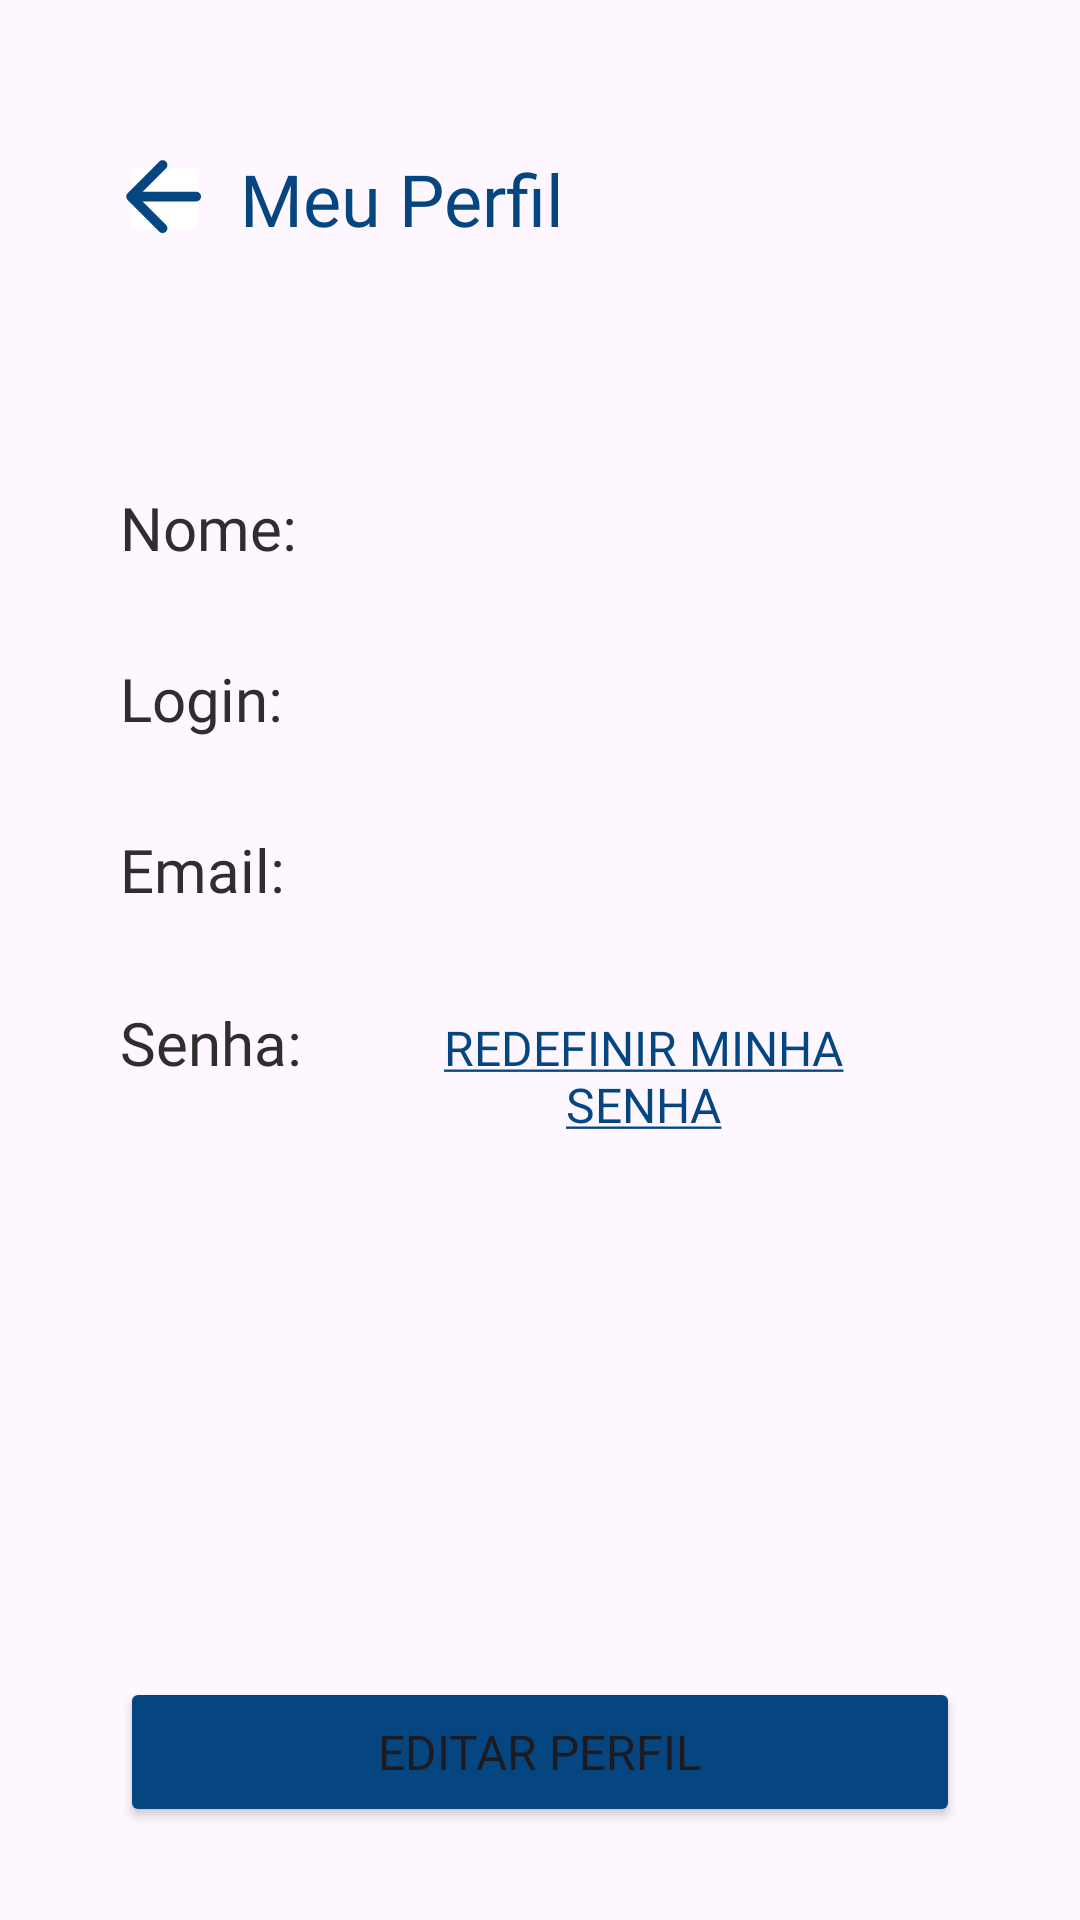

Android layout source for this screen:
<!-- AndroidManifest.xml: application theme Theme.BuildBuddy -->
<!-- res/layout/activity_perfil.xml -->
<?xml version="1.0" encoding="utf-8"?>
<androidx.constraintlayout.widget.ConstraintLayout xmlns:android="http://schemas.android.com/apk/res/android"
    xmlns:app="http://schemas.android.com/apk/res-auto"
    xmlns:tools="http://schemas.android.com/tools"
    android:layout_width="match_parent"
    android:layout_height="match_parent"
    tools:context=".Perfil">

    <LinearLayout
        android:layout_width="match_parent"
        android:layout_height="match_parent"
        android:orientation="vertical"
        android:layout_marginHorizontal="40dp"
        android:layout_marginVertical="30dp">

        <LinearLayout
            android:layout_width="match_parent"
            android:layout_height="wrap_content"
            android:layout_marginTop="20dp"
            android:orientation="horizontal"
            android:layout_marginBottom="80dp">

            <ImageButton
                android:id="@+id/bt_voltar"
                android:layout_width="30dp"
                android:layout_height="match_parent"
                android:src="@drawable/round_arrow_back_24"
                android:backgroundTint="@color/c1"/>

            <TextView
                android:layout_gravity="start"
                android:id="@+id/textView21"
                android:layout_width="wrap_content"
                android:layout_height="wrap_content"
                android:fontFamily="@font/roboto_bold"
                android:layout_marginLeft="10dp"
                android:text="Meu Perfil"
                android:textColor="@color/p4"
                android:textSize="24dp" />

        </LinearLayout>

        <LinearLayout
            android:layout_width="match_parent"
            android:layout_height="wrap_content"
            android:orientation="horizontal"
            android:layout_marginBottom="30dp">

            <TextView
                android:id="@+id/textView23"
                android:layout_width="wrap_content"
                android:layout_height="wrap_content"
                android:textSize="20dp"
                android:fontFamily="@font/roboto_regular"
                android:layout_marginRight="8dp"
                android:textColor="@color/c6"
                android:text="Nome:" />

            <TextView
                android:id="@+id/tv_perfil_nome"
                android:layout_width="match_parent"
                android:layout_height="wrap_content"
                android:textColor="@color/c6"
                android:textSize="18dp"/>

        </LinearLayout>

        <LinearLayout
            android:layout_width="match_parent"
            android:layout_height="wrap_content"
            android:orientation="horizontal"
            android:layout_marginBottom="30dp">

            <TextView
                android:id="@+id/textView25"
                android:layout_width="wrap_content"
                android:layout_height="wrap_content"
                android:textSize="20dp"
                android:fontFamily="@font/roboto_regular"
                android:layout_marginRight="8dp"
                android:textColor="@color/c6"
                android:text="Login:" />

            <TextView
                android:id="@+id/tv_perfil_login"
                android:layout_width="match_parent"
                android:layout_height="wrap_content"
                android:textColor="@color/c6"
                android:textSize="18dp"/>

        </LinearLayout>

        <LinearLayout
            android:layout_width="match_parent"
            android:layout_height="wrap_content"
            android:orientation="horizontal"
            android:layout_marginBottom="25dp">

            <TextView
                android:id="@+id/textView24"
                android:layout_width="wrap_content"
                android:layout_height="wrap_content"
                android:textSize="20dp"
                android:fontFamily="@font/roboto_regular"
                android:layout_marginRight="8dp"
                android:textColor="@color/c6"
                android:text="Email:"/>

            <TextView
                android:id="@+id/tv_perfil_email"
                android:layout_width="match_parent"
                android:layout_height="wrap_content"
                android:textColor="@color/c6"
                android:textSize="18dp"/>

        </LinearLayout>

        <LinearLayout
            android:layout_width="match_parent"
            android:layout_height="wrap_content"
            android:orientation="horizontal">

            <TextView
                android:id="@+id/textView31"
                android:layout_width="wrap_content"
                android:layout_height="wrap_content"
                android:textSize="20dp"
                android:fontFamily="@font/roboto_regular"
                android:layout_marginRight="8dp"
                android:textColor="@color/c6"
                android:text="Senha:" />

            <Button
                android:id="@+id/bt_redefinir"
                android:layout_width="match_parent"
                android:layout_height="wrap_content"
                android:text="@string/btn_change_pw"
                android:textColor="@color/p4"
                android:textSize="16dp"
                android:fontFamily="@font/roboto_bold"
                style="@style/Widget.AppCompat.Button.Borderless.Colored"/>

        </LinearLayout>

        <Button
            android:id="@+id/bt_editar"
            android:layout_width="match_parent"
            android:layout_height="50dp"
            android:layout_marginTop="170dp"
            android:padding="0dp"
            android:text="EDITAR PERFIL"
            android:textSize="16dp"
            android:fontFamily="@font/roboto_bold"
            android:backgroundTint="@color/p4"/>

        <Button
            android:id="@+id/bt_excluir"
            android:layout_width="wrap_content"
            android:layout_height="wrap_content"
            android:text="@string/btn_del_acc"
            android:layout_gravity="center"
            android:textSize="14dp"
            android:textAllCaps="false"
            android:textColor="@color/c5"
            android:layout_marginTop="20dp"
            style="@style/Widget.AppCompat.Button.Borderless.Colored"/>


    </LinearLayout>
</androidx.constraintlayout.widget.ConstraintLayout>
<!-- resources referenced by this layout -->
<resources>
  <color name="c1">#FFFFFF</color>
  <color name="c5">#595959</color>
  <color name="c6">#2E2E2E</color>
  <color name="p4">#054680</color>
  <!-- drawable round_arrow_back_24 (drawable) -->
  <vector android:autoMirrored="true" android:height="40dp"
      android:tint="#054680" android:viewportHeight="25"
      android:viewportWidth="25" android:width="40dp" xmlns:android="http://schemas.android.com/apk/res/android">
      <path android:fillColor="@android:color/white" android:pathData="M19,11H7.83l4.88,-4.88c0.39,-0.39 0.39,-1.03 0,-1.42 -0.39,-0.39 -1.02,-0.39 -1.41,0l-6.59,6.59c-0.39,0.39 -0.39,1.02 0,1.41l6.59,6.59c0.39,0.39 1.02,0.39 1.41,0 0.39,-0.39 0.39,-1.02 0,-1.41L7.83,13H19c0.55,0 1,-0.45 1,-1s-0.45,-1 -1,-1z"/>
  </vector>
  <string name="btn_change_pw"><u>Redefinir minha senha</u></string>
  <string name="btn_del_acc"><u>Excluir minha conta</u></string>
  <style name="Theme.BuildBuddy" parent="Base.Theme.BuildBuddy" />
  <style name="Base.Theme.BuildBuddy" parent="Theme.Material3.DayNight.NoActionBar">
          
          
      </style>
</resources>
